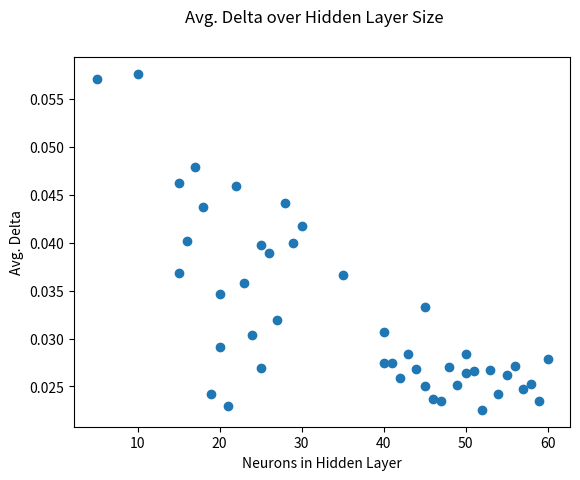

This figure's Python source:
import matplotlib.pyplot as plt
d = [[ 5, 0.0570393667895],
     [10, 0.0575905459416], 
     [15, 0.0462285385705], 
     [20, 0.0291601476372], 
     [25, 0.0397105791146], 
     [30, 0.0417006627124], 
     [35, 0.0366160902579], 
     [40, 0.0307033806169], 
     [45, 0.0250632189059], 
     [50, 0.0283612709687], 
     [15, 0.0368298558663], 
     [16, 0.0401828065334], 
     [17, 0.0478682588171], 
     [18, 0.0437628259180], 
     [19, 0.0242043595994], 
     [20, 0.0346086908931], 
     [21, 0.0229566317582], 
     [22, 0.0459455767956], 
     [23, 0.0357837293731], 
     [24, 0.0303798846069], 
     [25, 0.0269386701981], 
     [26, 0.0389634417499], 
     [27, 0.0319614468233], 
     [28, 0.0440857294233], 
     [29, 0.0399708443732],
     [40, 0.0274531158588],
     [41, 0.0274988331857],
     [42, 0.0258499257106],
     [43, 0.0284321382702],
     [44, 0.0268056140226],
     [45, 0.0333238026747],
     [46, 0.0237440039702],
     [47, 0.0235018894954],
     [48, 0.0270685118094],
     [49, 0.0251843647277],
     [50, 0.0264526171528],
     [51, 0.0266537357745],
     [52, 0.0225553827886],
     [53, 0.0267003451633],
     [54, 0.0242364230829],
     [55, 0.0261774165862],
     [56, 0.0271860081121],
     [57, 0.0247121750592],
     [58, 0.0252578562746],
     [59, 0.0234801734671],
     [60, 0.0279045608907]]

plt.scatter(*zip(*d))
plt.suptitle("Avg. Delta over Hidden Layer Size")
plt.ylabel("Avg. Delta")
plt.xlabel("Neurons in Hidden Layer")
plt.show()
